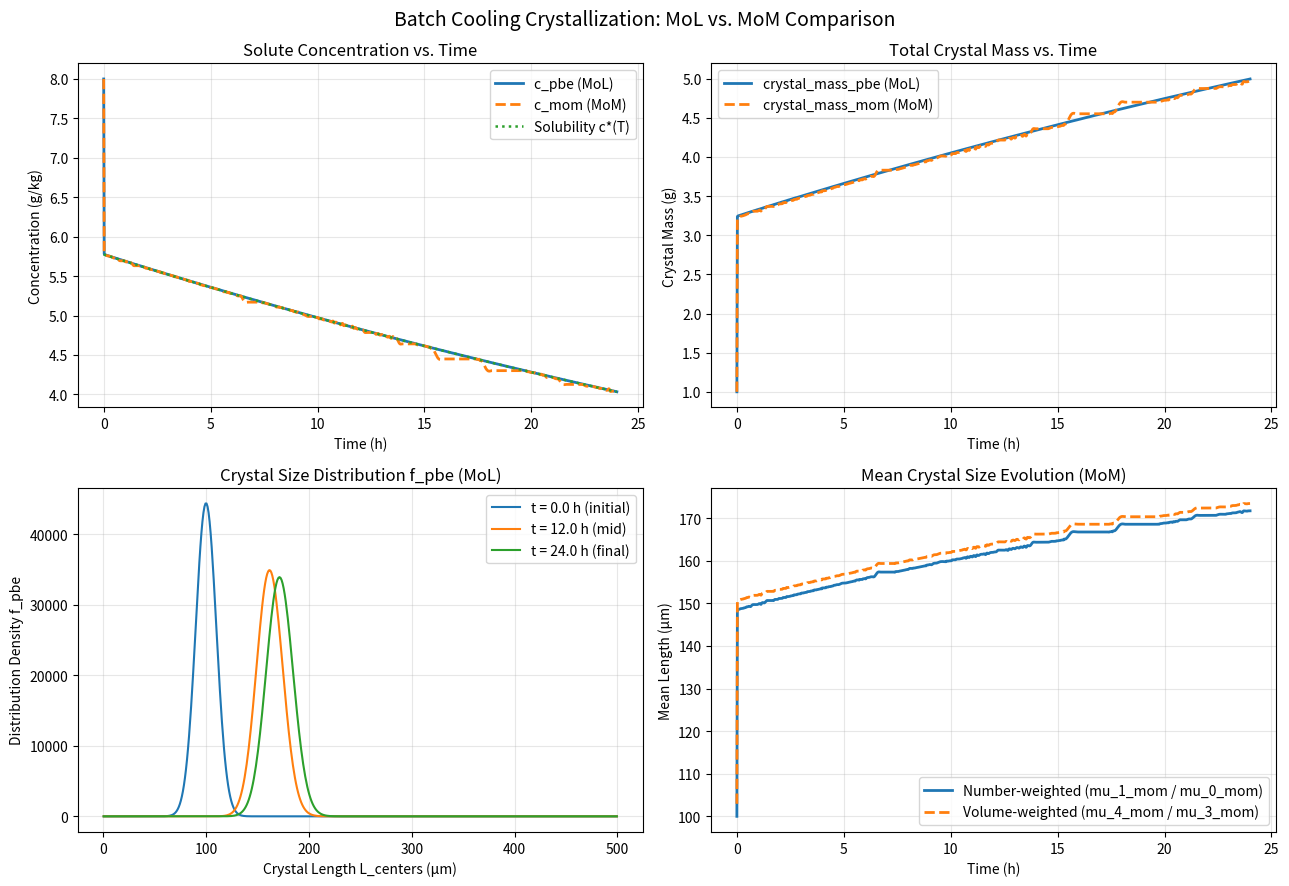

Write the Python code that produced this figure.
# Formulation Coursework 2026/2027
# Group 12 members:
# Nurin Amirah Binti Azmi (Student ID: 14539377)
# Ali Al Sarhani (Student ID: XXXXXXXX)
#
# Main objectives: 
# To mathematically model, simulate, and optimize the batch cooling crystallization process for the Optimus fungicide

# Draft Part 2 : 
# Library required for the codes
import numpy as np
from scipy.integrate import solve_ivp
import matplotlib.pyplot as plt

# Define the parameters for the batch cooling crystallization process
# If combined with main (coding for parameters estimation), we can just call the parameters from 
# the main code instead of defining them here.
k1 = 25.41      # μm s^-1
k2 = 1.32       # -
A = 1.40e+08     # s^-1 kg^-1 
B = 10.00        # - 

# Initial conditions
c_0 = 8.0          # g/kg (initial concentration of solute)
T_0 = 15.0         # °C (initial temperature)

# Seed parameters
L_bar = 100.0        # μm (average crystal length of seed), meaning that our gaussian distribution will be centered at 100 μm
sigma_1 = 10.0       # μm (standard deviation of seed crystal length), meaning that our gaussian distribution will have a spread of 10 μm
m_0 = 1.0            # g (initial mass of seed crystals)

# Particle properties
rho_c = 1.11e-12 # g μm^-3 (particle density)
k_v = np.pi/4    # - (cylinderical shape factor)

# Discretization parameters for crystal size (L)
L_max = 500.0                                       # μm (maximum length of crystal)
delta_L = 1.0                                       # μm (bin length for discretization)
L_edges = np.arange(0, L_max + delta_L, delta_L)    # μm (edges of the bins)
L_centers = (L_edges[:-1] + L_edges[1:]) / 2        # μm (centers of the bins)
N_bins = len(L_centers)                             # Number of bins

# Simulation runtime parameters
t_max = 86400.0                       # s (maximum simulation time)
t_eval = np.linspace(0, t_max, 1000)  # s (time points for evaluation)

# Equations for solubility to calculate supersaturation later
def solubility(T):
    a = 3.37                  # g/kg
    b = 0.0359                # °C^-1
    return a * np.exp(b * T)  # g/kg

# Equations for temperature
def temperature(t):
    T_final = 5.0                              # °C (final temperature that we chose)
    return T_0 - (T_0 - T_final) * (t / t_max) # assumption : linear cooling profile

# Calculate growth rate and solubility rate with parameters defined
# If merged with main coding, we can just call the J and G defined (J_model and G_model)
def G_model(S, k1, k2):
    S_safe = np.maximum(S, 1.0)  # Ensure S is at least 1 to avoid negative values because if S < 1, (S - 1) would be negative and raising a negative number to a fractional power can lead to a problem.
    return k1 * (S_safe - 1.0) ** k2

def J_model(S, A, B):
    S_safe = np.maximum(S, 1.0001)  # Ensure S is at least 1.0001 to avoid negative values, ln(1) = 0 and division by zero causes problems
    return A * np.exp(- B / (np.log(S_safe)) ** 2)

# Method of lines to solve PBE
def simulation_method_of_lines():
    # Initial seed distribution (because we have seed crystals)
    gauss = (1.0 / (sigma_1 * np.sqrt(2.0 * np.pi))) * np.exp(-((L_centers - L_bar) ** 2) / (2.0 * sigma_1 ** 2))
    f_0 = (m_0 / (rho_c * k_v * np.sum(L_centers ** 3 * gauss * delta_L))) * gauss
    y0_pbe = np.concatenate([[c_0], f_0])  # Initial state vector for PBE       

    def pbe_system(t, y):
        c = y[0]   # solute concentration
        f = y[1:]  # crystal size distribution (CSD)

        # Current variables at time t
        T = temperature(t)        # Get the current temperature
        c_star = solubility(T)    # Calculate the solubility at the current temperature
        S = c / c_star            # Calculate the supersaturation
        G = G_model(S, k1, k2)    # Growth rate
        J = J_model(S, A, B)      # Nucleation rate

        # Mass balance for solute concentration = second moment of the CSD
        mu_2 = np.sum(f * L_centers ** 2 * delta_L)  

        # Creates an empty array of zeros with the exact same length
        df_dt = np.zeros_like(f)

        # Equation df_dt for first bin, L = 0, the BC is f = J/G
        df_dt[0] = (J - G * f[0]) / delta_L

        # Equation df_dt for the rest of the bins, L > 0
        df_dt[1:] = - G * (f[1:] - f[:-1]) / delta_L

        # Solute mass balance coupled to second moment of the CSD
        dc_dt = - 3.0 * rho_c * k_v * G * mu_2
        return np.concatenate([[dc_dt], df_dt])

    sol = solve_ivp(pbe_system, (0, t_max), y0_pbe, t_eval = t_eval, method = 'RK45')
    return sol

# Method of Moments (MoM) to solve PBE
def simulation_method_of_moments():
    # Initial seed distribution (same initial seed bed as MoL)
    gauss = (1.0 / (sigma_1 * np.sqrt(2.0 * np.pi))) * np.exp(-((L_centers - L_bar) ** 2) / (2.0 * sigma_1 ** 2))
    f_0 = (m_0 / (rho_c * k_v * np.sum(L_centers ** 3 * gauss * delta_L))) * gauss

    # Initial moments mu_0, mu_1, mu_2, mu_3, mu_4 from initial CSD f_0
    mu_0_init = np.sum(f_0 * delta_L)
    mu_1_init = np.sum((L_centers ** 1) * f_0 * delta_L)
    mu_2_init = np.sum((L_centers ** 2) * f_0 * delta_L)
    mu_3_init = np.sum((L_centers ** 3) * f_0 * delta_L)
    mu_4_init = np.sum((L_centers ** 4) * f_0 * delta_L)

    y0_mom = np.array([c_0, mu_0_init, mu_1_init, mu_2_init, mu_3_init, mu_4_init])

    def mom_system(t, y):
        c = y[0]
        mu_0, mu_1, mu_2, mu_3, mu_4 = y[1], y[2], y[3], y[4], y[5]

        # Current variables at time t
        T = temperature(t)
        c_star = solubility(T)
        S = c / c_star
        G = G_model(S, k1, k2)
        J = J_model(S, A, B)

        # Moment equations (size-independent growth G, nucleation at L = 0)
        dmu_0_dt = J
        dmu_1_dt = G * mu_0
        dmu_2_dt = 2.0 * G * mu_1
        dmu_3_dt = 3.0 * G * mu_2
        dmu_4_dt = 4.0 * G * mu_3

        # Solute mass balance coupled to third moment mu_2
        dc_dt = -3.0 * rho_c * k_v * G * mu_2

        return np.array([dc_dt, dmu_0_dt, dmu_1_dt, dmu_2_dt, dmu_3_dt, dmu_4_dt])

    sol = solve_ivp(mom_system, (0, t_max), y0_mom, t_eval=t_eval, method='RK45')
    return sol

# Run Method of Lines
sol_pbe = simulation_method_of_lines()
t_pbe = sol_pbe.t
c_pbe = sol_pbe.y[0, :]
f_pbe = sol_pbe.y[1:, :]

crystal_mass_pbe = rho_c * k_v * np.sum((L_centers[:, None] ** 3) * f_pbe * delta_L, axis=0)
peak_size_init_pbe = L_centers[np.argmax(f_pbe[:, 0])]
peak_size_final_pbe = L_centers[np.argmax(f_pbe[:, -1])]

# Run Method of Moments
sol_mom = simulation_method_of_moments()
t_mom = sol_mom.t
c_mom = sol_mom.y[0, :]
mu_0_mom = sol_mom.y[1, :]
mu_1_mom = sol_mom.y[2, :]
mu_2_mom = sol_mom.y[3, :]
mu_3_mom = sol_mom.y[4, :]
mu_4_mom = sol_mom.y[5, :]

crystal_mass_mom = rho_c * k_v * mu_3_mom

# Number-weighted average length
num_mean_init_mom = mu_1_mom[0] / np.maximum(mu_0_mom[0], 1e-30)
num_mean_final_mom = mu_1_mom[-1] / np.maximum(mu_0_mom[-1], 1e-30)

# Volume-weighted average length
vol_mean_init_mom = mu_4_mom[0] / np.maximum(mu_3_mom[0], 1e-30)
vol_mean_final_mom = mu_4_mom[-1] / np.maximum(mu_3_mom[-1], 1e-30)

# Print results and comparison between the 2 methods
print(f"{'Variables':<28} | {'MoL':>12} | {'MoM':>12}")
print("-" * 58)
print(f"{'Initial Conc.   (g/kg)':<28} | {c_pbe[0]:>12.4f} | {c_mom[0]:>12.4f}")
print(f"{'Final Conc.     (g/kg)':<28} | {c_pbe[-1]:>12.4f} | {c_mom[-1]:>12.4f}")
print(f"{'Solute Consumed (g/kg)':<28} | {c_pbe[0] - c_pbe[-1]:>12.4f} | {c_mom[0] - c_mom[-1]:>12.4f}")
print("-" * 58)
print(f"{'Initial Seed Mass (g)':<28} | {crystal_mass_pbe[0]:>12.4f} | {crystal_mass_mom[0]:>12.4f}")
print(f"{'Final Crystal Mass (g)':<28} | {crystal_mass_pbe[-1]:>12.4f} | {crystal_mass_mom[-1]:>12.4f}")
print(f"{'Crystal Mass Gained (g)':<28} | {crystal_mass_pbe[-1] - crystal_mass_pbe[0]:>12.4f} | {crystal_mass_mom[-1] - crystal_mass_mom[0]:>12.4f}")

# Difference (MoM - MoL) and relative difference (%)
c_consumed_pbe = c_pbe[0] - c_pbe[-1]
c_consumed_mom = c_mom[0] - c_mom[-1]
mass_gain_pbe = crystal_mass_pbe[-1] - crystal_mass_pbe[0]
mass_gain_mom = crystal_mass_mom[-1] - crystal_mass_mom[0]

print("\n============== Differences (MoM vs. MoL) ==============")
difference = abs(c_mom[0] - c_pbe[0])
r = (difference / c_pbe[0] * 100.0) if abs(c_pbe[0]) > 1e-15 else 0.0
print(f"Initial Conc. Difference:            {difference:.4f} g/kg ({r:.2f}%)")

difference = abs(c_mom[-1] - c_pbe[-1])
r = (difference / c_pbe[-1] * 100.0) if abs(c_pbe[-1]) > 1e-15 else 0.0
print(f"Final Conc. Difference:              {difference:.4f} g/kg ({r:.2f}%)")

difference = abs(c_consumed_mom - c_consumed_pbe)
r = (difference / c_consumed_pbe * 100.0) if abs(c_consumed_pbe) > 1e-15 else 0.0
print(f"Solute Consumed Difference:          {difference:.4f} g/kg ({r:.2f}%)")

difference = abs(crystal_mass_mom[0] - crystal_mass_pbe[0])
r = (difference / crystal_mass_pbe[0] * 100.0) if abs(crystal_mass_pbe[0]) > 1e-15 else 0.0
print(f"Initial Seed Mass Difference:        {difference:.4f} g ({r:.2f}%)")

difference = abs(crystal_mass_mom[-1] - crystal_mass_pbe[-1])
r = (difference / crystal_mass_pbe[-1] * 100.0) if abs(crystal_mass_pbe[-1]) > 1e-15 else 0.0
print(f"Final Crystal Mass Difference:       {difference:.4f} g ({r:.2f}%)")

difference = abs(mass_gain_mom - mass_gain_pbe)
r = (difference / mass_gain_pbe * 100.0) if abs(mass_gain_pbe) > 1e-15 else 0.0
print(f"Crystal Mass Gained Difference:      {difference:.4f} g ({r:.2f}%)")

# MoL peak sizes and MoM number- & volume-weighted average lengths
print("\n================= SIZE METRICS =================")
print(f"MoL Initial Peak Size:               {peak_size_init_pbe:.4f} μm")
print(f"MoL Final Peak Size:                 {peak_size_final_pbe:.4f} μm")
print(f"\nMoM Number-Weighted Mean initial:  {num_mean_init_mom:.4f} μm")
print(f"MoM Number-Weighted Mean final:      {num_mean_final_mom:.4f} μm")
print(f"\nMoM Volume-Weighted Mean initial:  {vol_mean_init_mom:.4f} μm")
print(f"MoM Volume-Weighted Mean final:      {vol_mean_final_mom:.4f} μm")

# Plotting graph to see better the results, VERIFY LATER
# Time in hours for readable x-axis
t_hr_pbe = t_pbe / 3600.0
t_hr_mom = t_mom / 3600.0

# Solubility curve c*(T(t)) along the simulation time grid
T_profile = temperature(t_pbe)
c_star_profile = solubility(T_profile)

# Time-series mean sizes from MoM
num_mean_mom = mu_1_mom / np.maximum(mu_0_mom, 1e-30)
vol_mean_mom = mu_4_mom / np.maximum(mu_3_mom, 1e-30)

# Indices for initial, mid-batch, and final CSD snapshots
idx_init = 0
idx_mid = len(t_pbe) // 2
idx_final = -1

fig, axes = plt.subplots(2, 2, figsize=(13, 9))
fig.suptitle("Batch Cooling Crystallization: MoL vs. MoM Comparison", fontsize=14)

# 1. Solute concentration c(t) and solubility c*(T(t))
ax = axes[0, 0]
ax.plot(t_hr_pbe, c_pbe, label="c_pbe (MoL)", linewidth=2)
ax.plot(t_hr_mom, c_mom, "--", label="c_mom (MoM)", linewidth=2)
ax.plot(t_hr_pbe, c_star_profile, ":", label="Solubility c*(T)", linewidth=1.8)
ax.set_title("Solute Concentration vs. Time")
ax.set_xlabel("Time (h)")
ax.set_ylabel("Concentration (g/kg)")
ax.legend()
ax.grid(True, alpha=0.3)

# 2. Total crystal mass: crystal_mass_pbe vs. crystal_mass_mom
ax = axes[0, 1]
ax.plot(t_hr_pbe, crystal_mass_pbe, label="crystal_mass_pbe (MoL)", linewidth=2)
ax.plot(t_hr_mom, crystal_mass_mom, "--", label="crystal_mass_mom (MoM)", linewidth=2)
ax.set_title("Total Crystal Mass vs. Time")
ax.set_xlabel("Time (h)")
ax.set_ylabel("Crystal Mass (g)")
ax.legend()
ax.grid(True, alpha=0.3)

# 3. Crystal size distribution f_pbe(L, t) at initial, mid, and final times
ax = axes[1, 0]
ax.plot(L_centers, f_pbe[:, idx_init], label=f"t = {t_hr_pbe[idx_init]:.1f} h (initial)")
ax.plot(L_centers, f_pbe[:, idx_mid], label=f"t = {t_hr_pbe[idx_mid]:.1f} h (mid)")
ax.plot(L_centers, f_pbe[:, idx_final], label=f"t = {t_hr_pbe[idx_final]:.1f} h (final)")
ax.set_title("Crystal Size Distribution f_pbe (MoL)")
ax.set_xlabel("Crystal Length L_centers (μm)")
ax.set_ylabel("Distribution Density f_pbe")
ax.legend()
ax.grid(True, alpha=0.3)

# 4. Number-weighted vs. volume-weighted average length (MoM)
ax = axes[1, 1]
ax.plot(t_hr_mom, num_mean_mom, label="Number-weighted (mu_1_mom / mu_0_mom)", linewidth=2)
ax.plot(t_hr_mom, vol_mean_mom, "--", label="Volume-weighted (mu_4_mom / mu_3_mom)", linewidth=2)
ax.set_title("Mean Crystal Size Evolution (MoM)")
ax.set_xlabel("Time (h)")
ax.set_ylabel("Mean Length (μm)")
ax.legend()
ax.grid(True, alpha=0.3)

plt.tight_layout()
plt.show()
